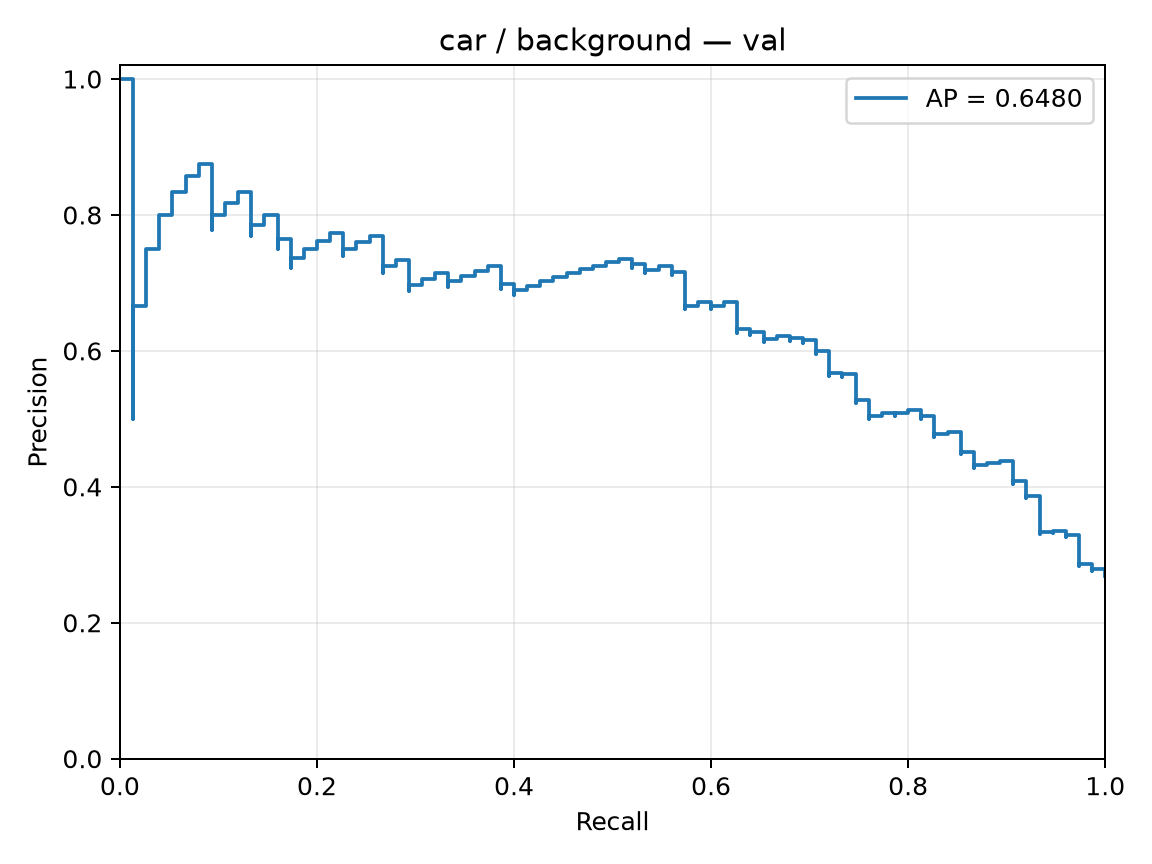

Data behind this chart, as committed beside it:
precision, recall, threshold
0.2688, 1.0, -2.365
0.2698, 1.0, -2.166
0.2708, 1.0, -2.161
0.2717, 1.0, -1.953
0.2727, 1.0, -1.875
0.2737, 1.0, -1.83
0.2747, 1.0, -1.826
0.2757, 1.0, -1.801
0.2768, 1.0, -1.783
0.2778, 1.0, -1.74
0.2788, 1.0, -1.734
0.2761, 0.9867, -1.726
0.2772, 0.9867, -1.703
0.2782, 0.9867, -1.688
0.2792, 0.9867, -1.659
0.2803, 0.9867, -1.65
0.2814, 0.9867, -1.648
0.2824, 0.9867, -1.642
0.2835, 0.9867, -1.617
0.2846, 0.9867, -1.614
0.2857, 0.9867, -1.592
0.2829, 0.9733, -1.587
0.284, 0.9733, -1.572
0.2852, 0.9733, -1.563
0.2863, 0.9733, -1.557
0.2874, 0.9733, -1.539
0.2885, 0.9733, -1.529
0.2897, 0.9733, -1.529
0.2908, 0.9733, -1.529
0.292, 0.9733, -1.523
0.2932, 0.9733, -1.521
0.2944, 0.9733, -1.519
0.2955, 0.9733, -1.507
0.2967, 0.9733, -1.5
0.298, 0.9733, -1.481
0.2992, 0.9733, -1.48
0.3004, 0.9733, -1.475
0.3017, 0.9733, -1.472
0.3029, 0.9733, -1.469
0.3042, 0.9733, -1.465
0.3054, 0.9733, -1.462
0.3067, 0.9733, -1.462
0.308, 0.9733, -1.457
0.3093, 0.9733, -1.455
0.3106, 0.9733, -1.453
0.312, 0.9733, -1.438
0.3133, 0.9733, -1.436
0.3147, 0.9733, -1.435
0.316, 0.9733, -1.43
0.3174, 0.9733, -1.423
0.3188, 0.9733, -1.42
0.3202, 0.9733, -1.415
0.3216, 0.9733, -1.414
0.323, 0.9733, -1.395
0.3244, 0.9733, -1.391
0.3259, 0.9733, -1.363
0.3274, 0.9733, -1.359
0.3288, 0.9733, -1.355
0.3258, 0.96, -1.352
0.3273, 0.96, -1.338
... 220 more rows
